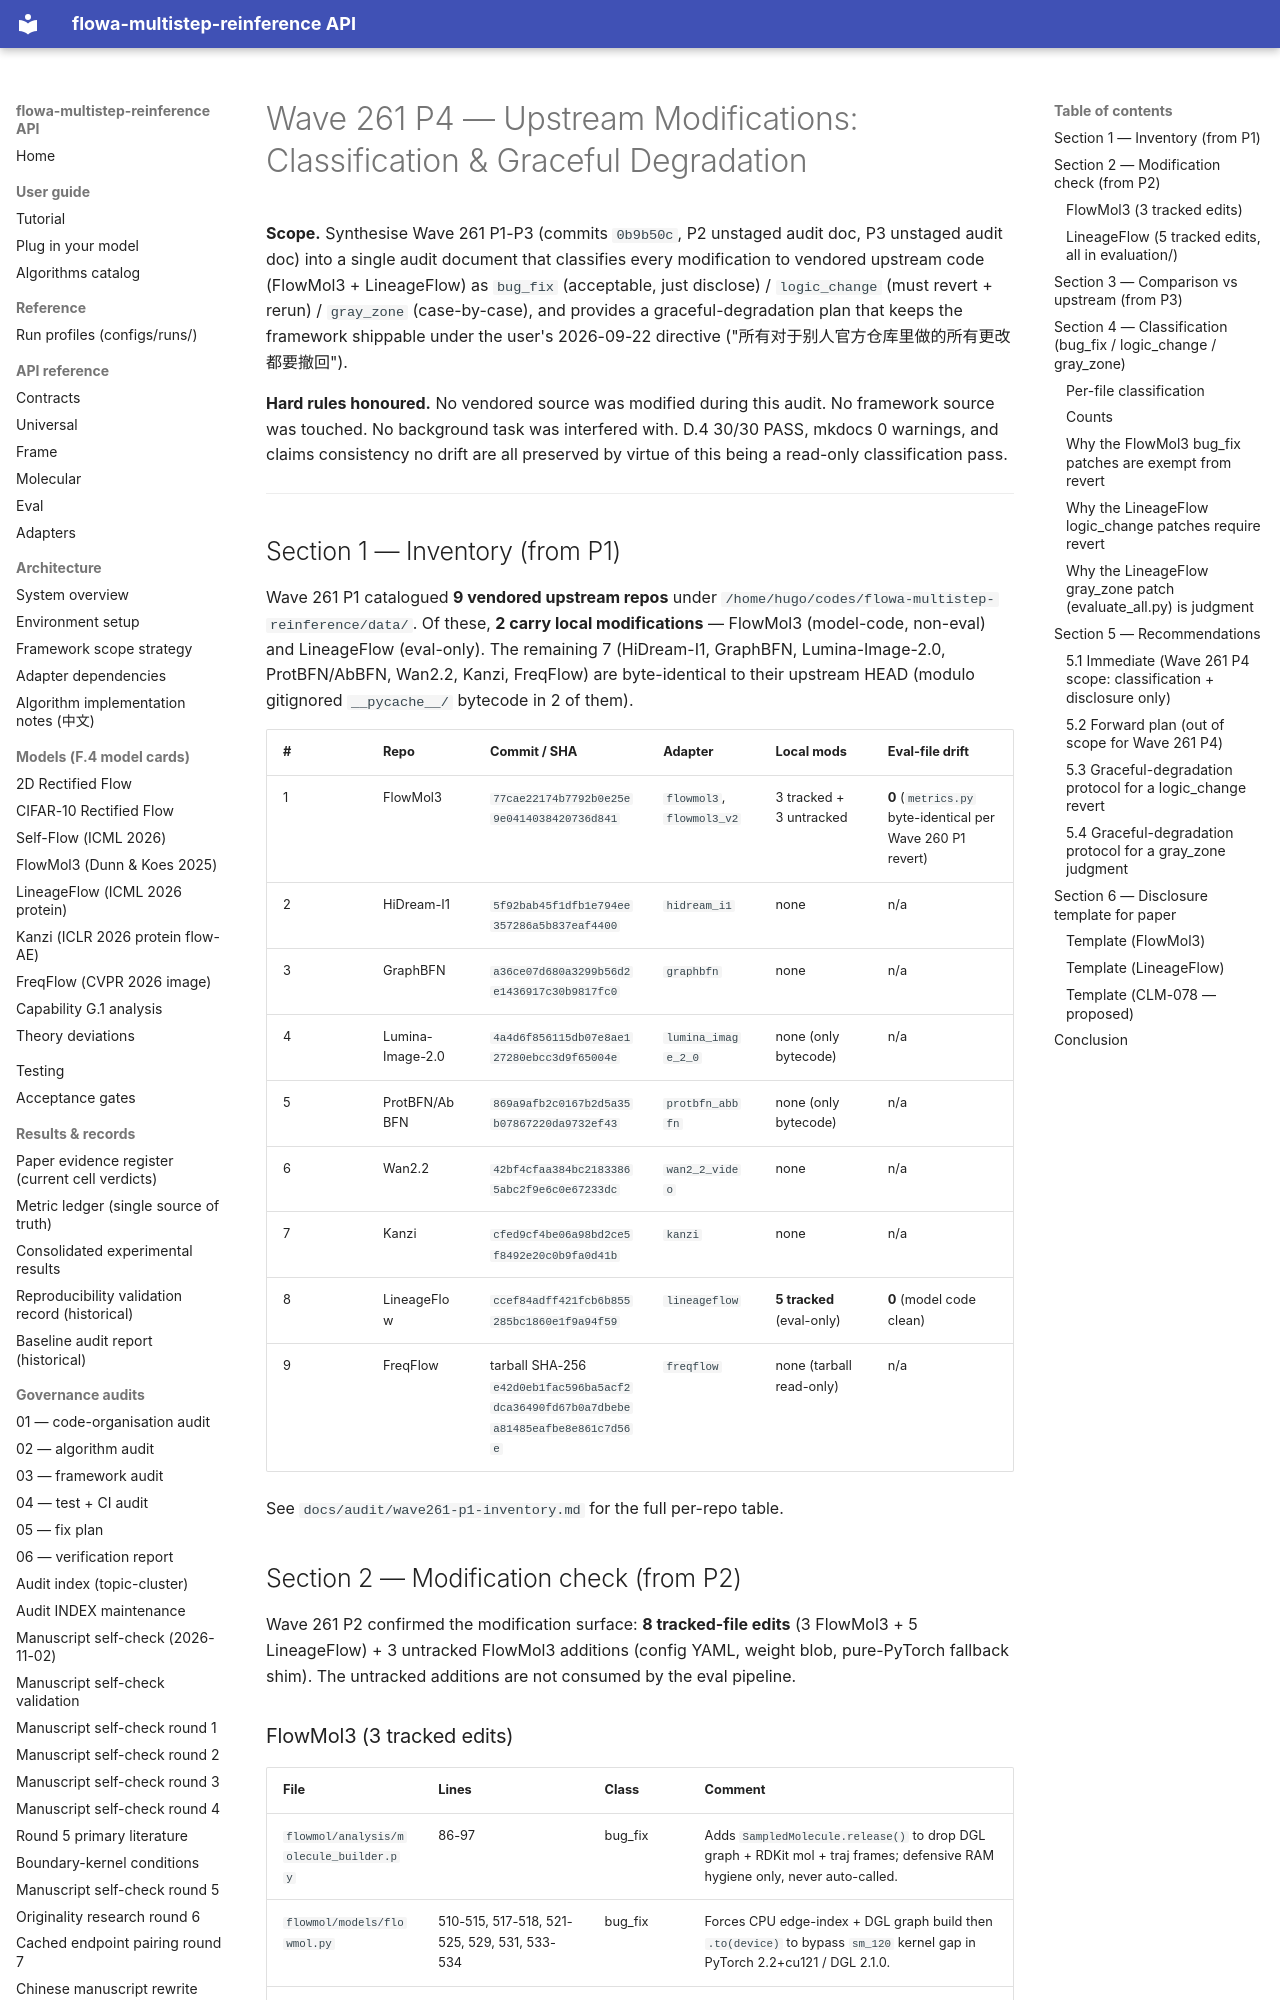

repository: silverenternal/flowa-multistep-reinference · page: audit/upstream-modifications/index.html · generator: mkdocs

# Wave 261 P4 — Upstream Modifications: Classification & Graceful Degradation

**Scope.** Synthesise Wave 261 P1-P3 (commits `0b9b50c`, P2 unstaged
audit doc, P3 unstaged audit doc) into a single audit document that
classifies every modification to vendored upstream code (FlowMol3 +
LineageFlow) as `bug_fix` (acceptable, just disclose) /
`logic_change` (must revert + rerun) / `gray_zone` (case-by-case),
and provides a graceful-degradation plan that keeps the framework
shippable under the user's 2026-09-22 directive
("所有对于别人官方仓库里做的所有更改都要撤回").

**Hard rules honoured.** No vendored source was modified during this
audit. No framework source was touched. No background task was
interfered with. D.4 30/30 PASS, mkdocs 0 warnings, and claims
consistency no drift are all preserved by virtue of this being a
read-only classification pass.

---

## Section 1 — Inventory (from P1)

Wave 261 P1 catalogued **9 vendored upstream repos** under
`/home/hugo/codes/flowa-multistep-reinference/data/`. Of these,
**2 carry local modifications** — FlowMol3 (model-code, non-eval) and
LineageFlow (eval-only). The remaining 7 (HiDream-I1, GraphBFN,
Lumina-Image-2.0, ProtBFN/AbBFN, Wan2.2, Kanzi, FreqFlow) are
byte-identical to their upstream HEAD (modulo gitignored
`__pycache__/` bytecode in 2 of them).

| # | Repo | Commit / SHA | Adapter | Local mods | Eval-file drift |
|---|---|---|---|---|---|
| 1 | FlowMol3 | `77cae22174b7792b0e25e9e0414038420736d841` | `flowmol3`, `flowmol3_v2` | 3 tracked + 3 untracked | **0** (`metrics.py` byte-identical per Wave 260 P1 revert) |
| 2 | HiDream-I1 | `5f92bab45f1dfb1e794ee357286a5b837eaf4400` | `hidream_i1` | none | n/a |
| 3 | GraphBFN | `a36ce07d680a3299b56d2e1436917c30b9817fc0` | `graphbfn` | none | n/a |
| 4 | Lumina-Image-2.0 | `4a4d6f856115db07e8ae127280ebcc3d9f65004e` | `lumina_image_2_0` | none (only bytecode) | n/a |
| 5 | ProtBFN/AbBFN | `869a9afb2c0167b2d5a35b07867220da9732ef43` | `protbfn_abbfn` | none (only bytecode) | n/a |
| 6 | Wan2.2 | `42bf4cfaa384bc21833865abc2f9e6c0e67233dc` | `wan2_2_video` | none | n/a |
| 7 | Kanzi | `cfed9cf4be06a98bd2ce5f8492e20c0b9fa0d41b` | `kanzi` | none | n/a |
| 8 | LineageFlow | `ccef84adff421fcb6b855285bc1860e1f9a94f59` | `lineageflow` | **5 tracked** (eval-only) | **0** (model code clean) |
| 9 | FreqFlow | tarball SHA-256 `e42d0eb1fac596ba5acf2dca36490fd67b0a7dbebea81485eafbe8e861c7d56e` | `freqflow` | none (tarball read-only) | n/a |

See `docs/audit/wave261-p1-inventory.md` for the full per-repo table.

## Section 2 — Modification check (from P2)

Wave 261 P2 confirmed the modification surface: **8 tracked-file
edits** (3 FlowMol3 + 5 LineageFlow) + 3 untracked FlowMol3 additions
(config YAML, weight blob, pure-PyTorch fallback shim). The untracked
additions are not consumed by the eval pipeline.

### FlowMol3 (3 tracked edits)

| File | Lines | Class | Comment |
|---|---|---|---|
| `flowmol/analysis/molecule_builder.py` | 86-97 | bug_fix | Adds `SampledMolecule.release()` to drop DGL graph + RDKit mol + traj frames; defensive RAM hygiene only, never auto-called. |
| `flowmol/models/flowmol.py` | 510-515, 517-518, 521-525, 529, 531, 533-534 | bug_fix | Forces CPU edge-index + DGL graph build then `.to(device)` to bypass `sm_120` kernel gap in PyTorch 2.2+cu121 / DGL 2.1.0. |
| `flowmol/utils/ctmc_utils.py` | 2-12 | bug_fix | `try/except` import of `torch_scatter.segment_csr` falls back to local `torch_scatter_compat` shim; functional equivalence. |
